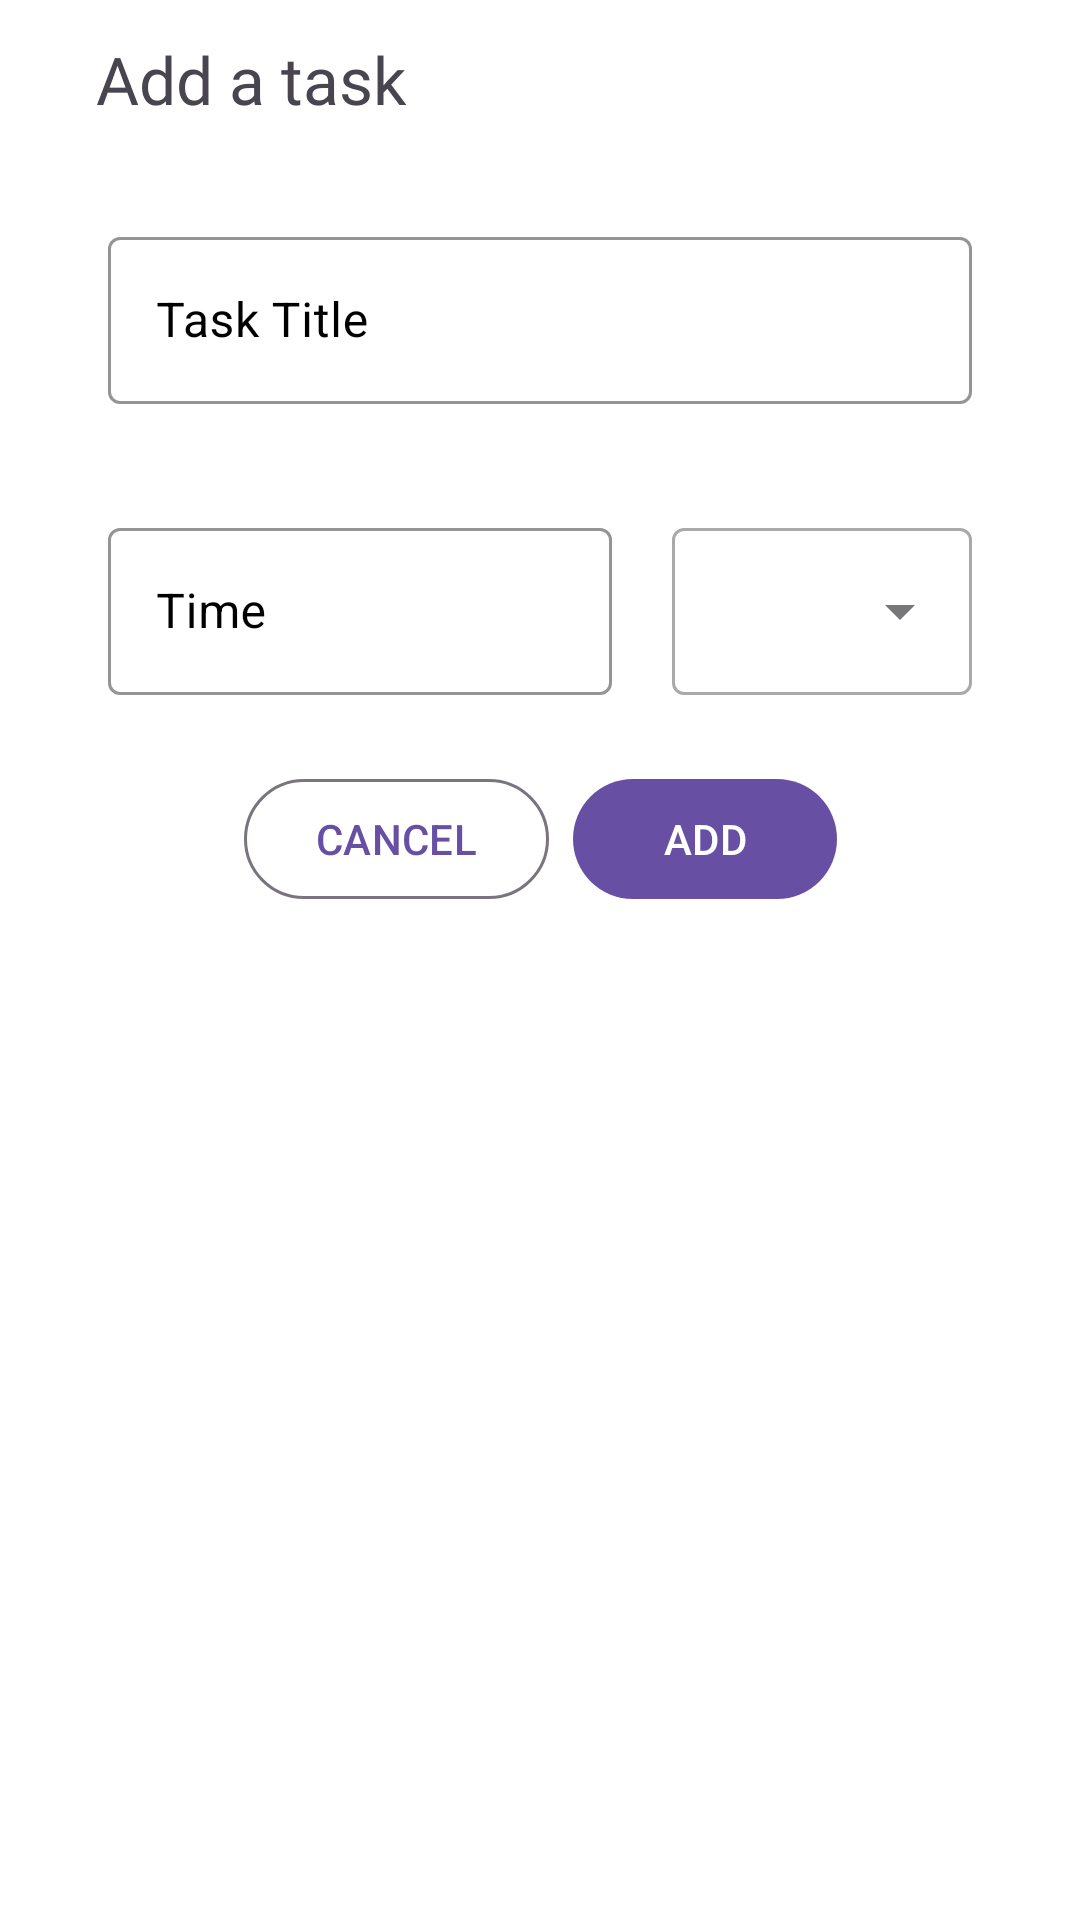

This screen was rendered from an Android layout file. Write that file and the resources it references.
<!-- AndroidManifest.xml: application theme Theme.ToDoDemo -->
<!-- res/layout/fragment_add_task.xml -->
<?xml version="1.0" encoding="utf-8"?>
<layout xmlns:android="http://schemas.android.com/apk/res/android"
    xmlns:app="http://schemas.android.com/apk/res-auto"
    xmlns:tools="http://schemas.android.com/tools">

    <androidx.constraintlayout.widget.ConstraintLayout
        android:layout_width="match_parent"
        android:layout_height="match_parent"
        android:background="@color/white"
        tools:context=".ui.dashboard.fragment.AddTaskFragment">

        <com.google.android.material.imageview.ShapeableImageView
            android:id="@+id/img_back"
            android:layout_width="wrap_content"
            android:layout_height="wrap_content"
            android:layout_marginStart="@dimen/dp_10"
            android:layout_marginTop="@dimen/dp_20"
            android:padding="@dimen/dp_6"
            android:src="@drawable/ic_arrow_back"
            app:layout_constraintStart_toStartOf="parent"
            app:layout_constraintTop_toTopOf="parent" />

        <com.google.android.material.textview.MaterialTextView
            android:id="@+id/txt_add_task"
            style="@style/roboto_regular_400"
            android:layout_width="@dimen/dp_0"
            android:layout_height="wrap_content"
            android:layout_marginStart="@dimen/dp_10"
            android:layout_marginEnd="@dimen/dp_16"
            android:paddingVertical="@dimen/dp_18"
            android:text="@string/add_task"
            android:textSize="@dimen/sp_22"
            app:layout_constraintBottom_toBottomOf="@+id/img_back"
            app:layout_constraintEnd_toEndOf="parent"
            app:layout_constraintStart_toEndOf="@+id/img_back"
            app:layout_constraintTop_toTopOf="@+id/img_back" />

        <com.google.android.material.textfield.TextInputLayout
            android:id="@+id/til_title"
            style="@style/Widget.MaterialComponents.TextInputLayout.OutlinedBox"
            android:layout_width="@dimen/dp_0"
            android:layout_height="wrap_content"
            android:layout_marginHorizontal="@dimen/dp_36"
            android:layout_marginTop="@dimen/dp_15"
            android:hint="@string/task_title"
            android:textColor="@color/black"
            android:textColorHint="@color/black"
            android:textSize="@dimen/sp_16"
            app:boxStrokeColor="@color/black"
            app:hintTextColor="@color/black"
            app:layout_constraintEnd_toEndOf="parent"
            app:layout_constraintStart_toStartOf="parent"
            app:layout_constraintTop_toBottomOf="@+id/txt_add_task">

            <com.google.android.material.textfield.TextInputEditText
                android:id="@+id/ed_title"
                android:layout_width="match_parent"
                android:layout_height="wrap_content"
                android:inputType="text"
                android:lines="1"
                android:maxLines="1"
                android:textColor="@color/black"
                tools:ignore="VisualLintTextFieldSize,TextContrastCheck" />
        </com.google.android.material.textfield.TextInputLayout>

        <com.google.android.material.textfield.TextInputLayout
            android:id="@+id/til_time"
            style="@style/Widget.MaterialComponents.TextInputLayout.OutlinedBox"
            android:layout_width="@dimen/dp_0"
            android:layout_height="wrap_content"
            android:layout_marginStart="@dimen/dp_36"
            android:layout_marginEnd="@dimen/dp_20"
            android:hint="@string/time"
            android:textColorHint="@color/black"
            android:textSize="16sp"
            app:boxStrokeColor="@color/black"
            app:hintTextColor="@color/black"
            app:layout_constraintBottom_toBottomOf="@+id/til_meridiem_am_pm"
            app:layout_constraintEnd_toStartOf="@id/til_meridiem_am_pm"
            app:layout_constraintStart_toStartOf="parent"
            app:layout_constraintTop_toTopOf="@+id/til_meridiem_am_pm">

            <com.google.android.material.textfield.TextInputEditText
                android:id="@+id/ed_time"
                android:layout_width="match_parent"
                android:layout_height="wrap_content"
                android:cursorVisible="false"
                android:focusable="false"
                android:inputType="none"
                android:maxLength="5"
                android:maxLines="1"
                android:textColor="@color/black"
                tools:ignore="VisualLintTextFieldSize,TextContrastCheck" />
        </com.google.android.material.textfield.TextInputLayout>

        <com.google.android.material.textfield.TextInputLayout
            android:id="@+id/til_meridiem_am_pm"
            style="@style/Widget.MaterialComponents.TextInputLayout.OutlinedBox.ExposedDropdownMenu"
            android:layout_width="@dimen/dp_100"
            android:layout_height="wrap_content"
            android:layout_marginTop="@dimen/dp_36"
            android:layout_marginEnd="@dimen/dp_36"
            android:backgroundTint="@color/white"
            app:layout_constraintEnd_toEndOf="parent"
            app:layout_constraintTop_toBottomOf="@id/til_title">

            <com.google.android.material.textfield.MaterialAutoCompleteTextView
                android:id="@+id/dropdown_am_pm"
                android:layout_width="match_parent"
                android:layout_height="wrap_content"
                android:clickable="true"
                android:focusable="false"
                android:focusableInTouchMode="false"
                android:inputType="none"
                tools:ignore="KeyboardInaccessibleWidget,SpeakableTextPresentCheck" />
        </com.google.android.material.textfield.TextInputLayout>

        <com.google.android.material.button.MaterialButton
            android:id="@+id/btn_cancel"
            android:layout_width="wrap_content"
            android:layout_height="@dimen/dp_0"
            android:layout_marginTop="@dimen/dp_24"
            android:layout_marginEnd="@dimen/dp_4"
            android:text="@string/cancel"
            android:textAllCaps="true"
            android:textColor="@color/dark_magenta"
            app:backgroundTint="@color/white"
            app:layout_constraintEnd_toStartOf="@+id/btn_add"
            app:layout_constraintHorizontal_bias="0.5"
            app:layout_constraintHorizontal_chainStyle="packed"
            app:layout_constraintStart_toStartOf="parent"
            app:layout_constraintTop_toBottomOf="@+id/til_time"
            app:strokeColor="@color/dark_gray"
            app:strokeWidth="@dimen/dp_1" />

        <com.google.android.material.button.MaterialButton
            android:id="@+id/btn_add"
            android:layout_width="wrap_content"
            android:layout_height="@dimen/dp_0"
            android:layout_marginStart="@dimen/dp_4"
            android:text="@string/add"
            android:textAllCaps="true"
            app:layout_constraintBottom_toBottomOf="@+id/btn_cancel"
            app:layout_constraintEnd_toEndOf="parent"
            app:layout_constraintHorizontal_bias="0.5"
            app:layout_constraintStart_toEndOf="@+id/btn_cancel"
            app:layout_constraintTop_toTopOf="@+id/btn_cancel" />

    </androidx.constraintlayout.widget.ConstraintLayout>
</layout>
<!-- resources referenced by this layout -->
<resources>
  <color name="black">#FF000000</color>
  <color name="dark_gray">#79747E</color>
  <color name="dark_magenta">#6750A4</color>
  <color name="white">#FFFFFFFF</color>
  <dimen name="dp_0">0dp</dimen>
  <dimen name="dp_1">1dp</dimen>
  <dimen name="dp_10">10dp</dimen>
  <dimen name="dp_100">100dp</dimen>
  <dimen name="dp_15">15dp</dimen>
  <dimen name="dp_16">16dp</dimen>
  <dimen name="dp_18">18dp</dimen>
  <dimen name="dp_20">20dp</dimen>
  <dimen name="dp_24">24dp</dimen>
  <dimen name="dp_36">36dp</dimen>
  <dimen name="dp_4">4dp</dimen>
  <dimen name="dp_6">6dp</dimen>
  <dimen name="sp_16">16sp</dimen>
  <dimen name="sp_22">22sp</dimen>
  <string name="add">Add</string>
  <string name="add_task">Add a task</string>
  <string name="cancel">Cancel</string>
  <string name="task_title">Task Title</string>
  <string name="time">Time</string>
  <style name="roboto_regular_400">
          <item name="fontWeight">400</item>
          <item name="android:fontFamily">@font/roboto_regular</item>
      </style>
  <style name="Theme.ToDoDemo" parent="Base.Theme.ToDoDemo" />
  <style name="Base.Theme.ToDoDemo" parent="Theme.Material3.DayNight.NoActionBar" />
</resources>
